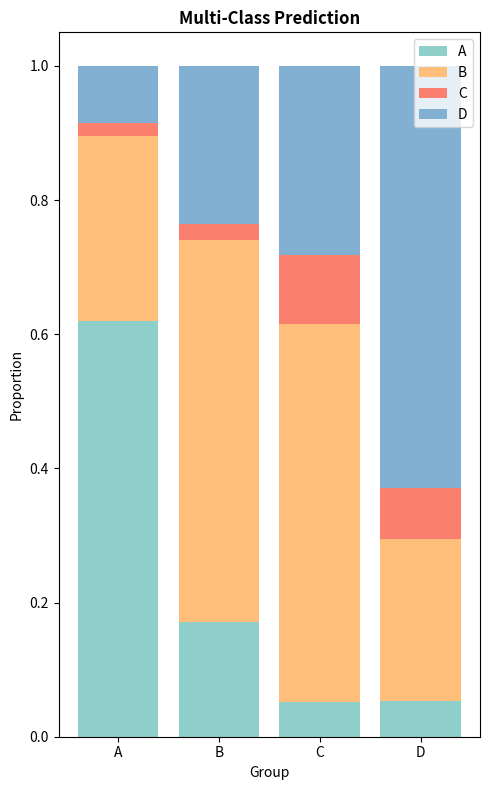

Here is the Python script that generated this plot:
import matplotlib.pyplot as plt
import numpy as np
import seaborn as sns
def convert_to_number(lst):
    result = []
    for item in lst:
        if item == '':
            result.append(None)
        else:
            try:
                result.append(float(item))
            except ValueError:
                result.append(item)
    return result

def plot_multi_his():
    labels = ['A', 'B', 'C', 'D']
    data = np.array([
        [65, 29, 2, 9],   # Group A
        [21, 70, 3, 29],   # Group B
        [4, 44, 8, 22],   # Group C
        [7, 32, 10, 83]    # Group D
    ])

    data_ratio = data / data.sum(axis=1)[:, None]

    # colors = sns.color_palette("Pastel1", n_colors=data.shape[1])
    colors = ["#8ECFC9", "#FFBE7A", "#FA7F6F", "#82B0D2"]

    fig, ax = plt.subplots(figsize=(5, 8))
    cumulative_data = np.zeros(len(labels))
    for i, row in enumerate(data_ratio.T):
        ax.bar(labels, row, bottom=cumulative_data, label=f'{labels[i]}', color=colors[i])
        cumulative_data += row
    ax.legend()
    ax.set_xlabel('Group')
    ax.set_ylabel('Proportion')
    
    ax.set_title('Multi-Class Prediction', fontweight='bold')
    plt.tight_layout()
    plt.savefig("./multi-class.pdf", format = 'pdf')
    # plt.show()
    

if __name__ == "__main__":
    plot_multi_his()